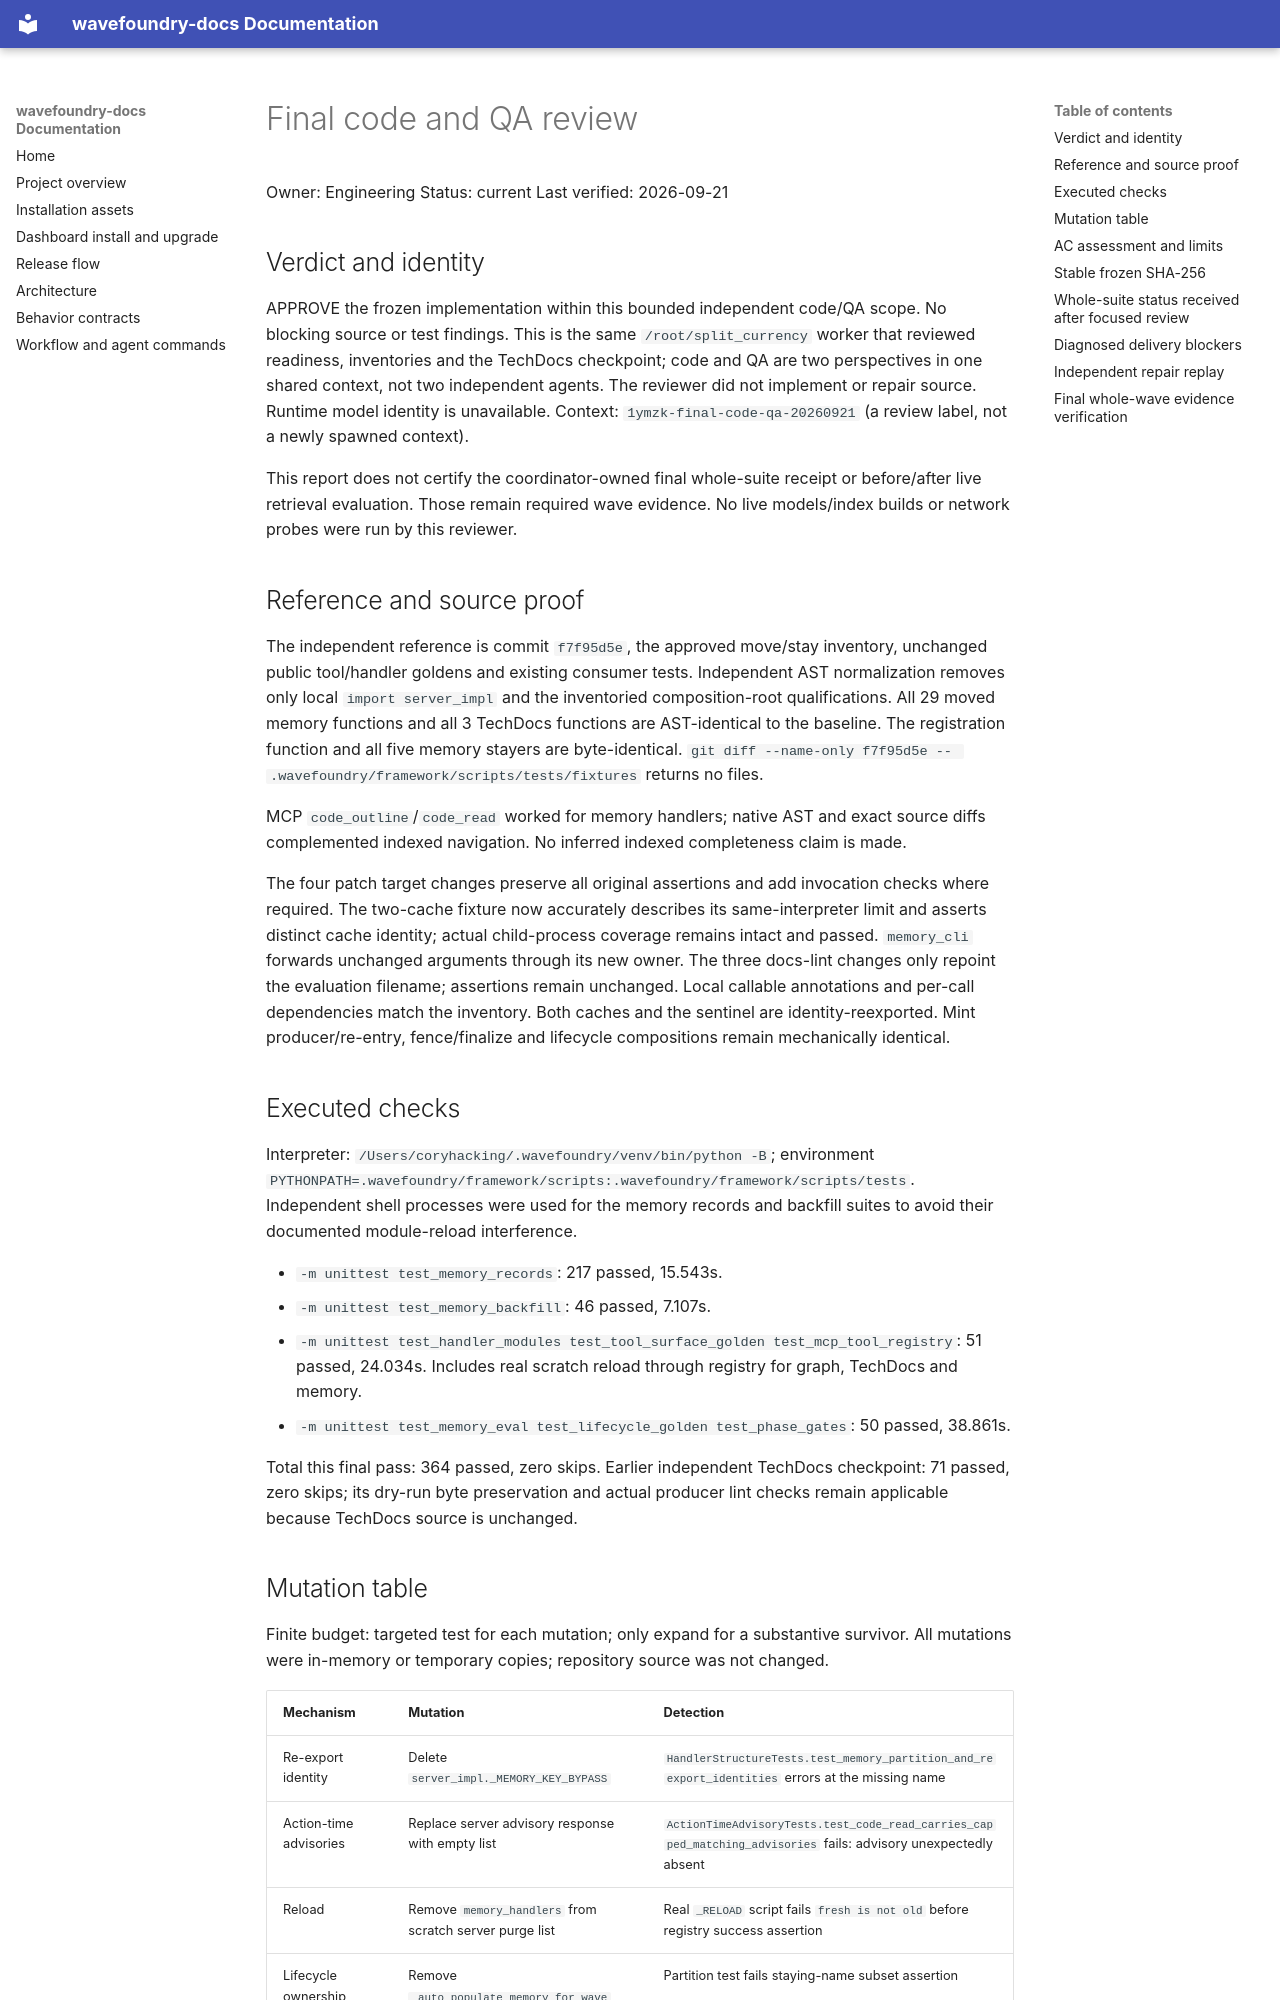

repository: coryhacking/wavefoundry · page: waves/1ymzk handler-module-split-two/final-code-qa-review/index.html · generator: mkdocs

# Final code and QA review

Owner: Engineering
Status: current
Last verified: 2026-09-21

## Verdict and identity

APPROVE the frozen implementation within this bounded independent code/QA scope. No blocking source or test findings. This is the same `/root/split_currency` worker that reviewed readiness, inventories and the TechDocs checkpoint; code and QA are two perspectives in one shared context, not two independent agents. The reviewer did not implement or repair source. Runtime model identity is unavailable. Context: `1ymzk-final-code-qa-20260921` (a review label, not a newly spawned context).

This report does not certify the coordinator-owned final whole-suite receipt or before/after live retrieval evaluation. Those remain required wave evidence. No live models/index builds or network probes were run by this reviewer.

## Reference and source proof

The independent reference is commit `f7f95d5e`, the approved move/stay inventory, unchanged public tool/handler goldens and existing consumer tests. Independent AST normalization removes only local `import server_impl` and the inventoried composition-root qualifications. All 29 moved memory functions and all 3 TechDocs functions are AST-identical to the baseline. The registration function and all five memory stayers are byte-identical. `git diff --name-only f7f95d5e -- .wavefoundry/framework/scripts/tests/fixtures` returns no files.

MCP `code_outline`/`code_read` worked for memory handlers; native AST and exact source diffs complemented indexed navigation. No inferred indexed completeness claim is made.

The four patch target changes preserve all original assertions and add invocation checks where required. The two-cache fixture now accurately describes its same-interpreter limit and asserts distinct cache identity; actual child-process coverage remains intact and passed. `memory_cli` forwards unchanged arguments through its new owner. The three docs-lint changes only repoint the evaluation filename; assertions remain unchanged. Local callable annotations and per-call dependencies match the inventory. Both caches and the sentinel are identity-reexported. Mint producer/re-entry, fence/finalize and lifecycle compositions remain mechanically identical.

## Executed checks

Interpreter: `/Users/coryhacking/.wavefoundry/venv/bin/python -B`; environment `PYTHONPATH=.wavefoundry/framework/scripts:.wavefoundry/framework/scripts/tests`. Independent shell processes were used for the memory records and backfill suites to avoid their documented module-reload interference.

- `-m unittest test_memory_records`: 217 passed, 15.543s.
- `-m unittest test_memory_backfill`: 46 passed, 7.107s.
- `-m unittest test_handler_modules test_tool_surface_golden test_mcp_tool_registry`: 51 passed, 24.034s. Includes real scratch reload through registry for graph, TechDocs and memory.
- `-m unittest test_memory_eval test_lifecycle_golden test_phase_gates`: 50 passed, 38.861s.

Total this final pass: 364 passed, zero skips. Earlier independent TechDocs checkpoint: 71 passed, zero skips; its dry-run byte preservation and actual producer lint checks remain applicable because TechDocs source is unchanged.
